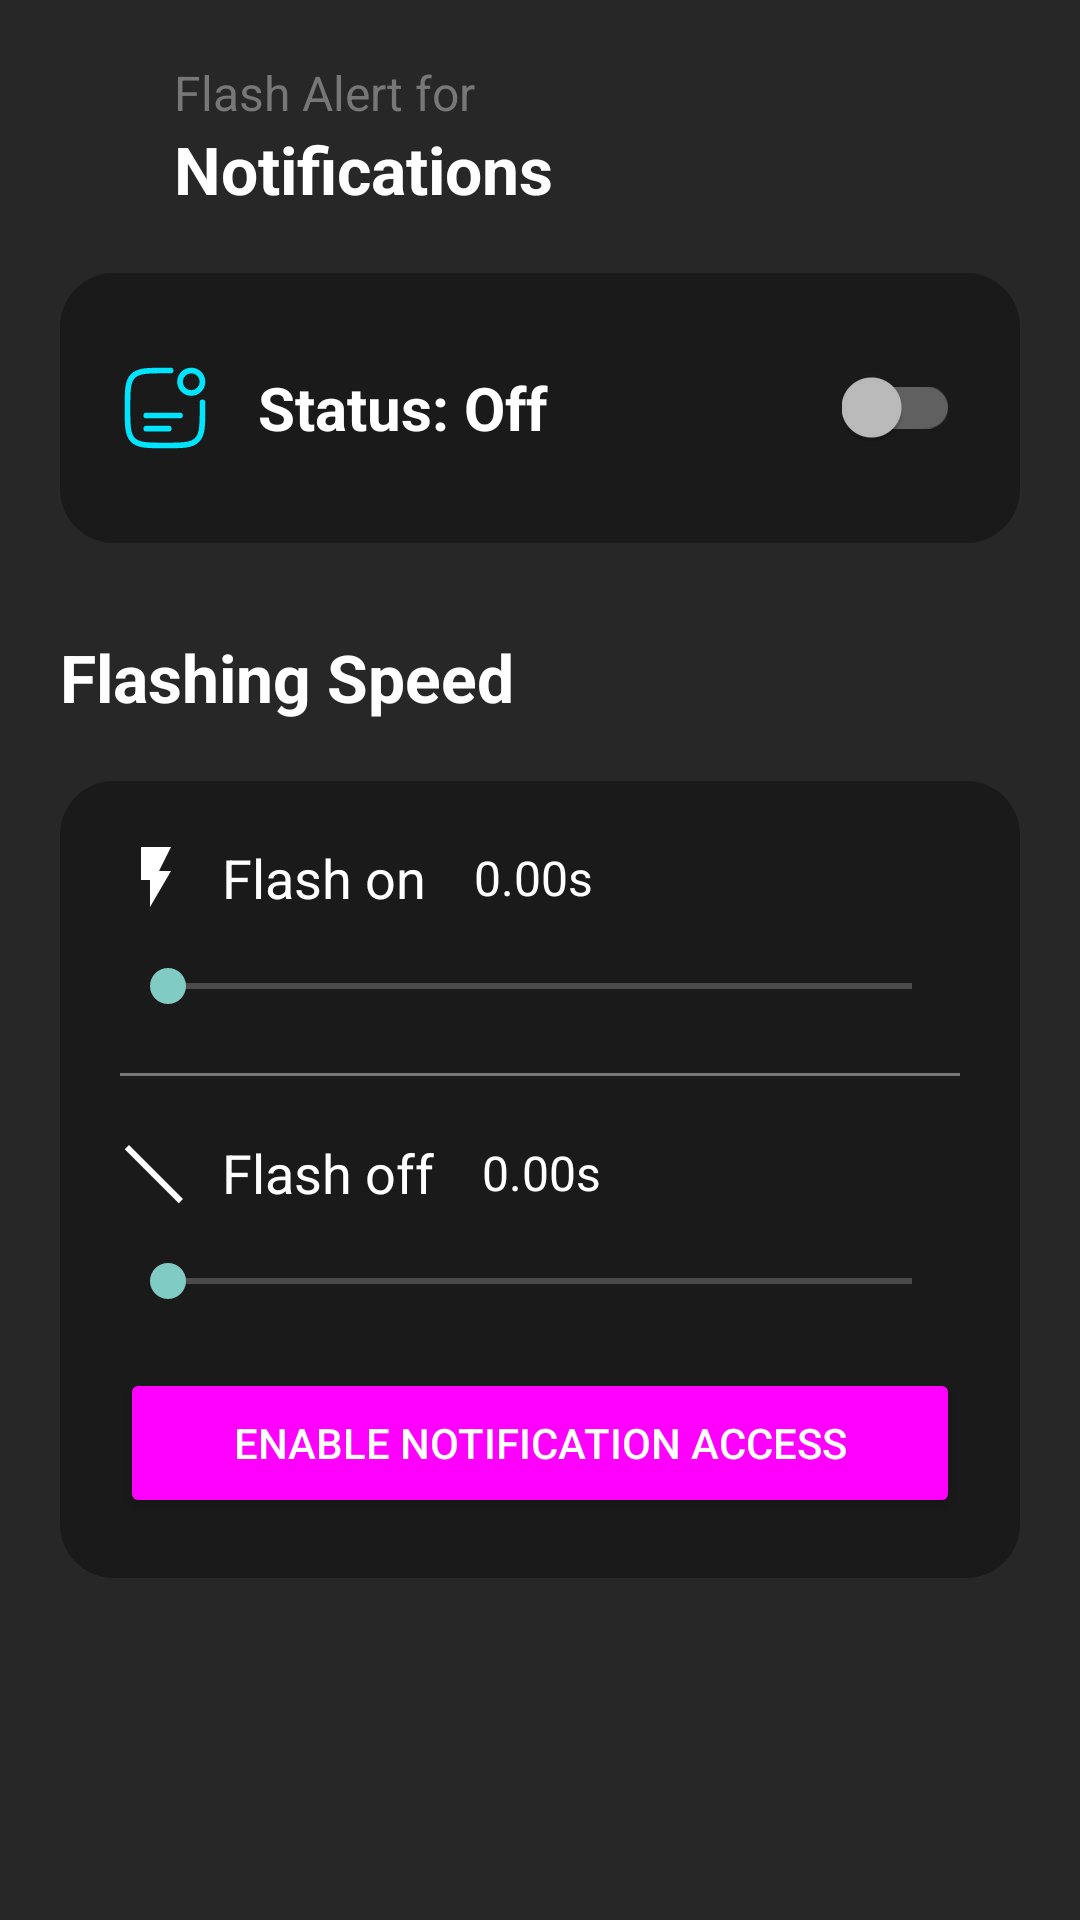

Reconstruct the res/layout file that produces this screen, plus the resources it refers to.
<!-- AndroidManifest.xml: application theme Theme.AppCompat.NoActionBar -->
<!-- res/layout/activity_notification_alert.xml -->
<?xml version="1.0" encoding="utf-8"?>
<RelativeLayout xmlns:android="http://schemas.android.com/apk/res/android"
    xmlns:app="http://schemas.android.com/apk/res-auto"
    android:layout_width="match_parent"
    android:layout_height="match_parent"
    android:background="@drawable/blackmate_background"
    android:padding="20dp">

    
    <LinearLayout
        android:id="@+id/topBar"
        android:layout_width="match_parent"
        android:layout_height="wrap_content"
        android:orientation="horizontal"
        android:gravity="center_vertical">

        <ImageView
            android:id="@+id/backBtn"
            android:layout_width="28dp"
            android:layout_height="28dp"
            android:src="@drawable/ic_back"
            android:padding="4dp"
            android:contentDescription="@string/back" />

        <LinearLayout
            android:layout_width="wrap_content"
            android:layout_height="wrap_content"
            android:orientation="vertical"
            android:layout_marginStart="10dp">

            <TextView
                android:layout_width="wrap_content"
                android:layout_height="wrap_content"
                android:text="Flash Alert for"
                android:textColor="@color/gray"
                android:textSize="16sp" />

            <TextView
                android:id="@+id/titleText"
                android:layout_width="wrap_content"
                android:layout_height="wrap_content"
                android:text="Notifications"
                android:textColor="@color/white"
                android:textSize="22sp"
                android:textStyle="bold" />
        </LinearLayout>

    </LinearLayout>

    
    <LinearLayout
        android:id="@+id/statusCard"
        android:layout_width="match_parent"
        android:layout_height="90dp"
        android:layout_below="@id/topBar"
        android:layout_marginTop="20dp"
        android:padding="20dp"
        android:background="@drawable/rounded_card"
        android:orientation="horizontal"
        android:gravity="center_vertical">

        <ImageView
            android:layout_width="30dp"
            android:layout_height="30dp"
            android:src="@drawable/ic_notification"
            android:contentDescription="Icon"
            app:tint="@color/teal" />

        <TextView
            android:id="@+id/statusTxt"
            android:layout_width="0dp"
            android:layout_height="wrap_content"
            android:layout_weight="1"
            android:layout_marginStart="16dp"
            android:text="Status: Off"
            android:textColor="@color/white"
            android:textSize="20sp"
            android:textStyle="bold" />

        <androidx.appcompat.widget.SwitchCompat
            android:id="@+id/alertSwitch"
            android:layout_width="wrap_content"
            android:layout_height="wrap_content" />
    </LinearLayout>

    
    <TextView
        android:id="@+id/speedTitle"
        android:layout_width="wrap_content"
        android:layout_height="wrap_content"
        android:layout_below="@id/statusCard"
        android:layout_marginTop="30dp"
        android:text="Flashing Speed"
        android:textColor="@color/white"
        android:textSize="22sp"
        android:textStyle="bold" />

    
    <LinearLayout
        android:id="@+id/speedCard"
        android:layout_width="match_parent"
        android:layout_height="wrap_content"
        android:layout_below="@id/speedTitle"
        android:layout_marginTop="20dp"
        android:padding="20dp"
        android:background="@drawable/rounded_card"
        android:orientation="vertical">

        
        <LinearLayout
            android:layout_width="match_parent"
            android:layout_height="wrap_content"
            android:orientation="horizontal"
            android:gravity="center_vertical">

            <ImageView
                android:layout_width="24dp"
                android:layout_height="24dp"
                android:src="@drawable/ic_flash_on"
                app:tint="@color/white" />

            <TextView
                android:layout_width="wrap_content"
                android:layout_height="wrap_content"
                android:layout_marginStart="10dp"
                android:text="Flash on"
                android:textColor="@color/white"
                android:textSize="18sp" />

            <TextView
                android:id="@+id/valueOn"
                android:layout_width="wrap_content"
                android:layout_height="wrap_content"
                android:text="0.00s"
                android:textColor="@color/white"
                android:textSize="16sp"
                android:layout_marginStart="16dp" />
        </LinearLayout>

        <SeekBar
            android:id="@+id/seekOn"
            android:layout_width="match_parent"
            android:layout_height="wrap_content"
            android:max="150"
            android:layout_marginTop="15dp" />

        <View
            android:layout_width="match_parent"
            android:layout_height="1dp"
            android:layout_marginVertical="20dp"
            android:background="@color/gray" />

        
        <LinearLayout
            android:layout_width="match_parent"
            android:layout_height="wrap_content"
            android:orientation="horizontal"
            android:gravity="center_vertical">

            <ImageView
                android:layout_width="24dp"
                android:layout_height="24dp"
                android:src="@drawable/ic_flash_off"
                app:tint="@color/white" />

            <TextView
                android:layout_width="wrap_content"
                android:layout_height="wrap_content"
                android:layout_marginStart="10dp"
                android:text="Flash off"
                android:textColor="@color/white"
                android:textSize="18sp" />

            <TextView
                android:id="@+id/valueOff"
                android:layout_width="wrap_content"
                android:layout_height="wrap_content"
                android:text="0.00s"
                android:textColor="@color/white"
                android:textSize="16sp"
                android:layout_marginStart="16dp" />
        </LinearLayout>

        <SeekBar
            android:id="@+id/seekOff"
            android:layout_width="match_parent"
            android:layout_height="wrap_content"
            android:max="150"
            android:layout_marginTop="15dp" />

        <Button
            android:id="@+id/openNotificationAccess"
            android:layout_width="match_parent"
            android:layout_height="50dp"
            android:layout_marginTop="20dp"
            android:text="Enable Notification Access"
            android:backgroundTint="#FF00FF"
            android:textColor="@android:color/white"/>


    </LinearLayout>

</RelativeLayout>
<!-- resources referenced by this layout -->
<resources>
  <color name="gray">#777777</color>
  <color name="teal">#00E5FF</color>
  <color name="white">#FFFFFFFF</color>
  <!-- drawable blackmate_background (drawable) -->
  <vector xmlns:android="http://schemas.android.com/apk/res/android"
      android:width="1080dp"
      android:height="2340dp"
      android:viewportWidth="1080"
      android:viewportHeight="2340">
    <path
        android:pathData="M0,0h1080v2340h-1080z"
        android:fillColor="#272727"/>
  </vector>
  <!-- drawable ic_flash_off (drawable) -->
  <?xml version="1.0" encoding="utf-8"?>
  <vector xmlns:android="http://schemas.android.com/apk/res/android"
      android:width="24dp"
      android:height="24dp"
      android:viewportWidth="24"
      android:viewportHeight="24">
      <path
          android:fillColor="#FFFFFF"
          android:pathData="M3,3l18,18 -1.41,1.41L1.59,4.41z"/>
  </vector>
  <!-- drawable ic_flash_on (drawable) -->
  <?xml version="1.0" encoding="utf-8"?>
  <vector xmlns:android="http://schemas.android.com/apk/res/android"
      android:width="24dp"
      android:height="24dp"
      android:viewportWidth="24"
      android:viewportHeight="24">
      <path
          android:fillColor="#FFFFFF"
          android:pathData="M7,2v11h3v9l7,-12h-4l4,-8z"/>
  </vector>
  <!-- drawable ic_notification (drawable) -->
  <vector xmlns:android="http://schemas.android.com/apk/res/android"
      android:width="800dp"
      android:height="800dp"
      android:viewportWidth="24"
      android:viewportHeight="24">
    <path
        android:pathData="M22,10.5V12C22,16.714 22,19.071 20.535,20.535C19.071,22 16.714,22 12,22C7.286,22 4.929,22 3.464,20.535C2,19.071 2,16.714 2,12C2,7.286 2,4.929 3.464,3.464C4.929,2 7.286,2 12,2H13.5"
        android:strokeWidth="1.5"
        android:fillColor="#00000000"
        android:strokeColor="#ffffff"
        android:strokeLineCap="round"/>
    <path
        android:pathData="M19,5m-3,0a3,3 0,1 1,6 0a3,3 0,1 1,-6 0"
        android:strokeWidth="1.5"
        android:fillColor="#00000000"
        android:strokeColor="#ffffff"/>
    <path
        android:pathData="M7,14H16"
        android:strokeWidth="1.5"
        android:fillColor="#00000000"
        android:strokeColor="#ffffff"
        android:strokeLineCap="round"/>
    <path
        android:pathData="M7,17.5H13"
        android:strokeWidth="1.5"
        android:fillColor="#00000000"
        android:strokeColor="#ffffff"
        android:strokeLineCap="round"/>
  </vector>
  <!-- drawable rounded_card (drawable) -->
  <?xml version="1.0" encoding="utf-8"?>
  <shape xmlns:android="http://schemas.android.com/apk/res/android">
      <solid android:color="#1A1A1A" />
      <corners android:radius="18dp"/>
  </shape>
  <string name="back" />
</resources>
